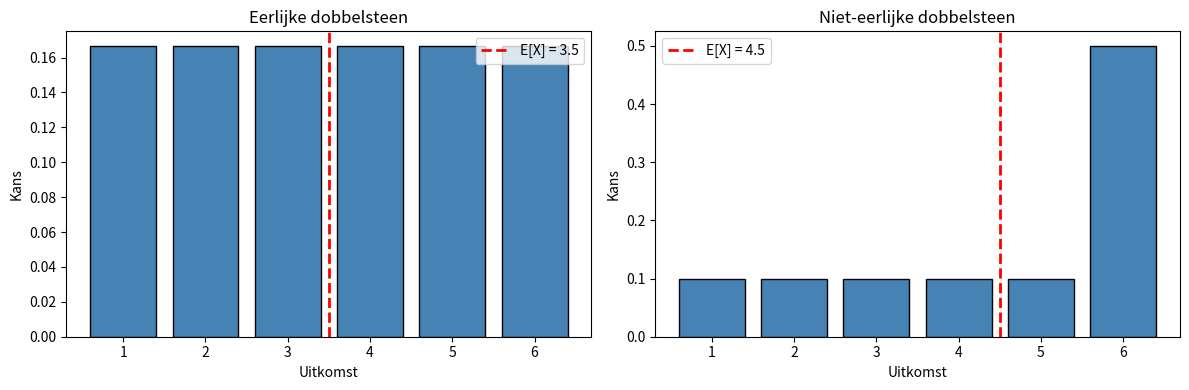
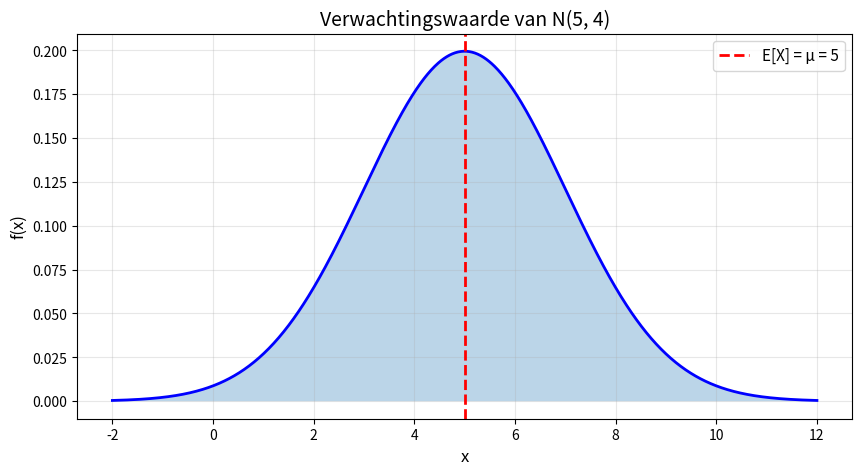
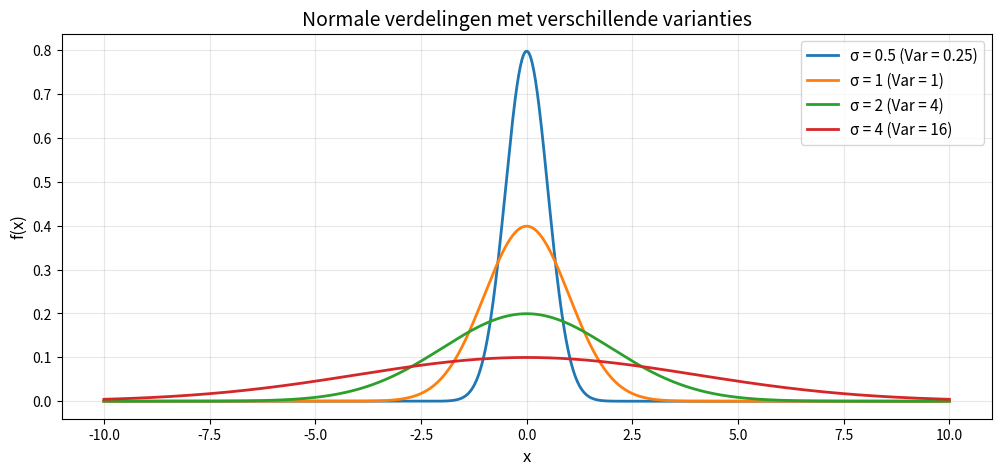
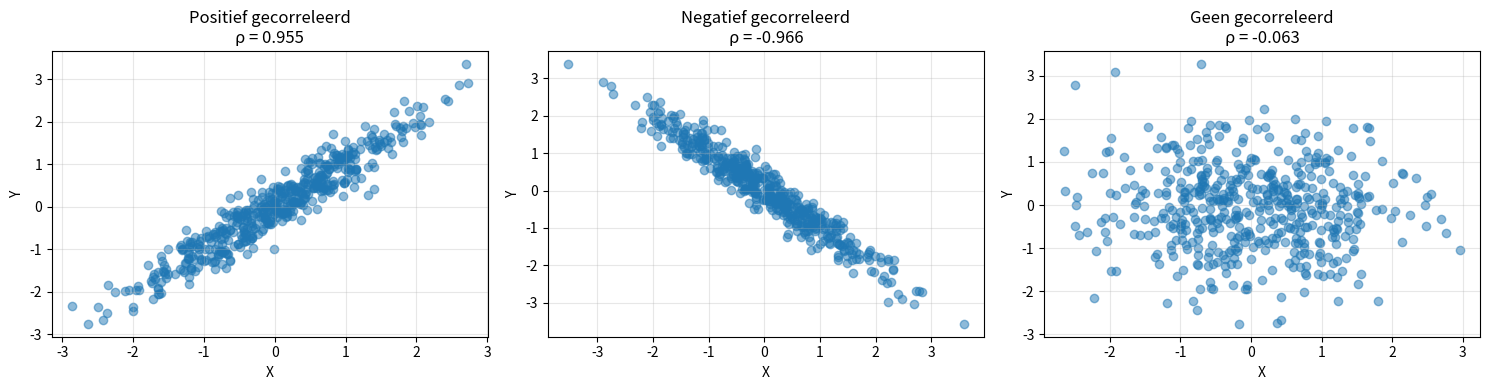
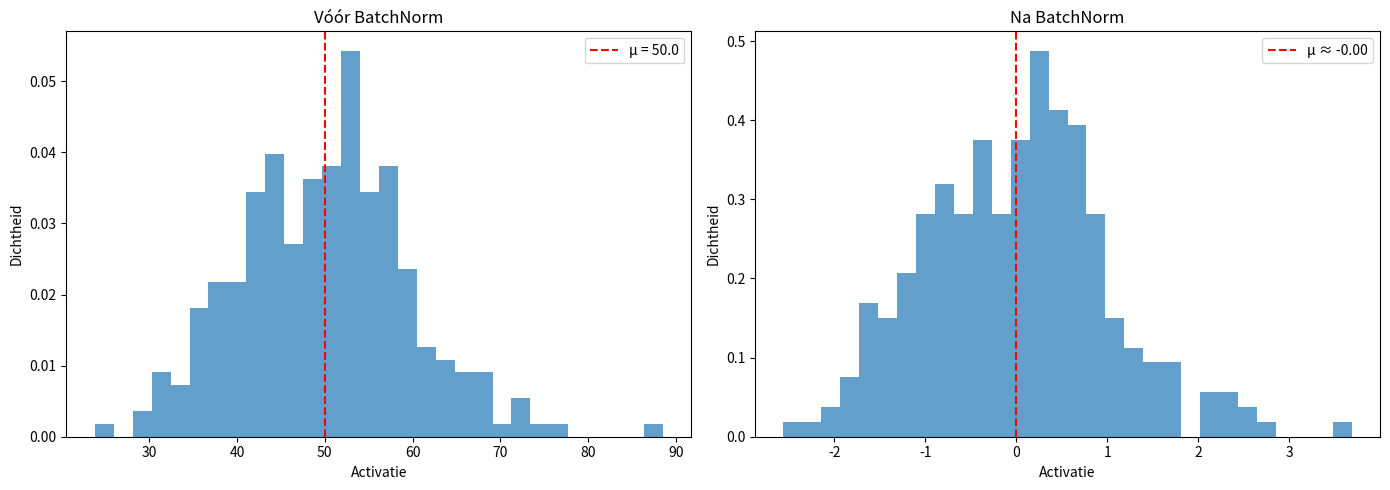
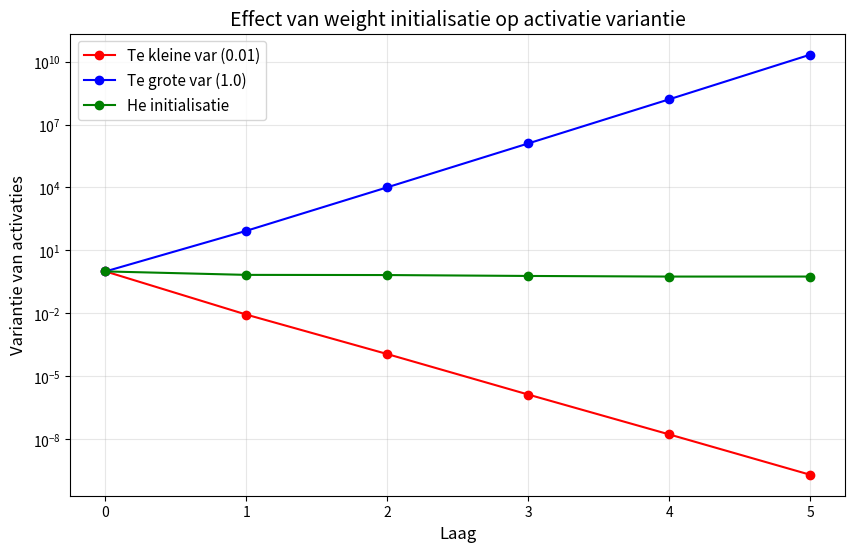

These charts were generated, in order, by the following Python code:
import numpy as np
import matplotlib.pyplot as plt
from scipy import stats

np.set_printoptions(precision=4, suppress=True)
np.random.seed(42)

print("Libraries geladen!")

# Voorbeeld: verwachtingswaarde van een dobbelsteen
outcomes = np.array([1, 2, 3, 4, 5, 6])
probabilities = np.array([1/6] * 6)

# E[X] = Σ x · P(X = x)
expected_value = np.sum(outcomes * probabilities)

print(f"Dobbelsteen: E[X] = {expected_value}")
print(f"Berekening: (1+2+3+4+5+6)/6 = {sum(outcomes)/6}")

# Verificatie met simulatie
n_throws = 100000
throws = np.random.randint(1, 7, n_throws)
sample_mean = np.mean(throws)

print(f"\nSimulatie ({n_throws} worpen): gemiddelde = {sample_mean:.4f}")

# Niet-eerlijke dobbelsteen: hogere kans op 6
unfair_probs = np.array([0.1, 0.1, 0.1, 0.1, 0.1, 0.5])  # 50% kans op 6!

E_unfair = np.sum(outcomes * unfair_probs)
print(f"Niet-eerlijke dobbelsteen: E[X] = {E_unfair}")
print(f"Hoger dan eerlijk (3.5) omdat 6 waarschijnlijker is.")

# Visualisatie
fig, axes = plt.subplots(1, 2, figsize=(12, 4))

axes[0].bar(outcomes, probabilities, color='steelblue', edgecolor='black')
axes[0].axvline(x=3.5, color='red', linestyle='--', linewidth=2, label=f'E[X] = 3.5')
axes[0].set_xlabel('Uitkomst')
axes[0].set_ylabel('Kans')
axes[0].set_title('Eerlijke dobbelsteen')
axes[0].legend()

axes[1].bar(outcomes, unfair_probs, color='steelblue', edgecolor='black')
axes[1].axvline(x=E_unfair, color='red', linestyle='--', linewidth=2, label=f'E[X] = {E_unfair}')
axes[1].set_xlabel('Uitkomst')
axes[1].set_ylabel('Kans')
axes[1].set_title('Niet-eerlijke dobbelsteen')
axes[1].legend()

plt.tight_layout()
plt.show()

# Verwachtingswaarde van continue verdeling: Normaal
mu, sigma = 5, 2

# E[X] = μ voor normale verdeling
print(f"Normale verdeling N({mu}, {sigma}²): E[X] = {mu}")

# Verificatie met samples
samples = np.random.normal(mu, sigma, 100000)
print(f"Sample gemiddelde: {np.mean(samples):.4f}")

# Visualisatie
x = np.linspace(-2, 12, 1000)
pdf = stats.norm.pdf(x, mu, sigma)

plt.figure(figsize=(10, 5))
plt.plot(x, pdf, 'b-', linewidth=2)
plt.fill_between(x, pdf, alpha=0.3)
plt.axvline(x=mu, color='red', linestyle='--', linewidth=2, label=f'E[X] = μ = {mu}')
plt.xlabel('x', fontsize=12)
plt.ylabel('f(x)', fontsize=12)
plt.title('Verwachtingswaarde van N(5, 4)', fontsize=14)
plt.legend(fontsize=11)
plt.grid(True, alpha=0.3)
plt.show()

# Demonstratie van lineariteit: E[2X + 3]
X = np.random.normal(5, 2, 100000)

E_X = np.mean(X)
E_2X_plus_3 = np.mean(2*X + 3)

print("Lineariteit: E[aX + b] = a·E[X] + b")
print(f"E[X] = {E_X:.4f}")
print(f"E[2X + 3] = {E_2X_plus_3:.4f}")
print(f"2·E[X] + 3 = {2*E_X + 3:.4f}")

# Variantie van een dobbelsteen
outcomes = np.array([1, 2, 3, 4, 5, 6])
probabilities = np.array([1/6] * 6)

E_X = np.sum(outcomes * probabilities)
E_X2 = np.sum(outcomes**2 * probabilities)

# Var(X) = E[X²] - (E[X])²
Var_X = E_X2 - E_X**2
Std_X = np.sqrt(Var_X)

print(f"Dobbelsteen:")
print(f"  E[X] = {E_X}")
print(f"  E[X²] = {E_X2:.4f}")
print(f"  Var(X) = {Var_X:.4f}")
print(f"  σ = {Std_X:.4f}")

# Verificatie
throws = np.random.randint(1, 7, 100000)
print(f"\nSample variantie: {np.var(throws):.4f}")
print(f"Sample std: {np.std(throws):.4f}")

# Vergelijk verdelingen met verschillende varianties
mu = 0
sigmas = [0.5, 1, 2, 4]

x = np.linspace(-10, 10, 1000)

plt.figure(figsize=(12, 5))

for sigma in sigmas:
    pdf = stats.norm.pdf(x, mu, sigma)
    plt.plot(x, pdf, linewidth=2, label=f'σ = {sigma} (Var = {sigma**2})')

plt.xlabel('x', fontsize=12)
plt.ylabel('f(x)', fontsize=12)
plt.title('Normale verdelingen met verschillende varianties', fontsize=14)
plt.legend(fontsize=11)
plt.grid(True, alpha=0.3)
plt.show()

print("Grotere variantie = bredere, plattere verdeling")

# Demonstratie: Var(aX + b) = a²·Var(X)
X = np.random.normal(5, 2, 100000)  # Var(X) = 4

a, b = 3, 10
Y = a*X + b

print("Eigenschap: Var(aX + b) = a²·Var(X)")
print(f"Var(X) = {np.var(X):.4f}")
print(f"Var({a}X + {b}) = {np.var(Y):.4f}")
print(f"{a}²·Var(X) = {a**2 * np.var(X):.4f}")
print("\nMerk op: de constante b heeft geen effect op de variantie!")

# Demonstratie van correlatie
n = 500

# Positief gecorreleerd
X1 = np.random.randn(n)
Y1 = X1 + np.random.randn(n) * 0.3  # Y = X + noise

# Negatief gecorreleerd
X2 = np.random.randn(n)
Y2 = -X2 + np.random.randn(n) * 0.3

# Ongecorreleerd
X3 = np.random.randn(n)
Y3 = np.random.randn(n)

fig, axes = plt.subplots(1, 3, figsize=(15, 4))

for ax, (X, Y), title in zip(axes, [(X1,Y1), (X2,Y2), (X3,Y3)], 
                               ['Positief', 'Negatief', 'Geen']):
    corr = np.corrcoef(X, Y)[0, 1]
    ax.scatter(X, Y, alpha=0.5)
    ax.set_xlabel('X')
    ax.set_ylabel('Y')
    ax.set_title(f'{title} gecorreleerd\nρ = {corr:.3f}')
    ax.grid(True, alpha=0.3)

plt.tight_layout()
plt.show()

# Covariantie matrix
# Voor meerdere variabelen gebruiken we een covariantie matrix

# Genereer gecorreleerde data
mean = [0, 0]
cov_matrix = [[1, 0.8],   # Var(X)=1, Cov(X,Y)=0.8
              [0.8, 1]]   # Cov(Y,X)=0.8, Var(Y)=1

data = np.random.multivariate_normal(mean, cov_matrix, 1000)
X, Y = data[:, 0], data[:, 1]

# Bereken sample covariantie matrix
sample_cov = np.cov(data.T)
sample_corr = np.corrcoef(data.T)

print("Populatie covariantie matrix:")
print(np.array(cov_matrix))
print("\nSample covariantie matrix:")
print(sample_cov)
print("\nSample correlatie matrix:")
print(sample_corr)

class BatchNorm:
    """Simpele Batch Normalization implementatie."""
    
    def __init__(self, n_features, epsilon=1e-5):
        self.epsilon = epsilon
        self.gamma = np.ones(n_features)  # Scale parameter
        self.beta = np.zeros(n_features)   # Shift parameter
    
    def forward(self, x):
        """Normaliseer een batch."""
        # x shape: (batch_size, n_features)
        self.mu = np.mean(x, axis=0)
        self.var = np.var(x, axis=0)
        
        # Normaliseer
        self.x_norm = (x - self.mu) / np.sqrt(self.var + self.epsilon)
        
        # Scale en shift
        out = self.gamma * self.x_norm + self.beta
        return out

# Demonstratie
np.random.seed(42)

# Simuleer activaties met groot gemiddelde en variantie
batch_size = 64
n_features = 4
activations = np.random.randn(batch_size, n_features) * 10 + 50  # Grote mean, grote var

print("Vóór BatchNorm:")
print(f"  Gemiddelde per feature: {np.mean(activations, axis=0)}")
print(f"  Variantie per feature: {np.var(activations, axis=0)}")

bn = BatchNorm(n_features)
normalized = bn.forward(activations)

print("\nNa BatchNorm:")
print(f"  Gemiddelde per feature: {np.mean(normalized, axis=0)}")
print(f"  Variantie per feature: {np.var(normalized, axis=0)}")

# Visualiseer het effect
fig, axes = plt.subplots(1, 2, figsize=(14, 5))

# Voor BatchNorm
axes[0].hist(activations.flatten(), bins=30, alpha=0.7, density=True)
axes[0].axvline(x=np.mean(activations), color='red', linestyle='--', label=f'μ = {np.mean(activations):.1f}')
axes[0].set_xlabel('Activatie')
axes[0].set_ylabel('Dichtheid')
axes[0].set_title('Vóór BatchNorm')
axes[0].legend()

# Na BatchNorm
axes[1].hist(normalized.flatten(), bins=30, alpha=0.7, density=True)
axes[1].axvline(x=np.mean(normalized), color='red', linestyle='--', label=f'μ ≈ {np.mean(normalized):.2f}')
axes[1].set_xlabel('Activatie')
axes[1].set_ylabel('Dichtheid')
axes[1].set_title('Na BatchNorm')
axes[1].legend()

plt.tight_layout()
plt.show()

# Demonstratie: effect van weight initialisatie op variantie
def relu(x):
    return np.maximum(0, x)

def forward_pass(x, weights):
    """Forward pass door meerdere lagen met ReLU."""
    activations = [x]
    for W in weights:
        x = relu(x @ W)
        activations.append(x)
    return activations

# Netwerk: 256 -> 256 -> 256 -> 256 -> 256 (5 lagen)
n_layers = 5
n_neurons = 256
batch_size = 100

# Input
x = np.random.randn(batch_size, n_neurons)

# Slechte initialisatie: te kleine variantie
weights_small = [np.random.randn(n_neurons, n_neurons) * 0.01 for _ in range(n_layers)]
acts_small = forward_pass(x, weights_small)

# Slechte initialisatie: te grote variantie
weights_large = [np.random.randn(n_neurons, n_neurons) * 1.0 for _ in range(n_layers)]
acts_large = forward_pass(x, weights_large)

# He initialisatie: juiste variantie
weights_he = [np.random.randn(n_neurons, n_neurons) * np.sqrt(2/n_neurons) for _ in range(n_layers)]
acts_he = forward_pass(x, weights_he)

# Plot varianties
fig, ax = plt.subplots(figsize=(10, 6))

layers = range(n_layers + 1)
ax.plot(layers, [np.var(a) for a in acts_small], 'r-o', label='Te kleine var (0.01)')
ax.plot(layers, [np.var(a) for a in acts_large], 'b-o', label='Te grote var (1.0)')
ax.plot(layers, [np.var(a) for a in acts_he], 'g-o', label='He initialisatie')

ax.set_xlabel('Laag', fontsize=12)
ax.set_ylabel('Variantie van activaties', fontsize=12)
ax.set_title('Effect van weight initialisatie op activatie variantie', fontsize=14)
ax.set_yscale('log')
ax.legend(fontsize=11)
ax.grid(True, alpha=0.3)
plt.show()

print("Te kleine variantie → activaties krimpen naar 0 (vanishing)")
print("Te grote variantie → activaties exploderen (exploding)")
print("He initialisatie → stabiele variantie door alle lagen")